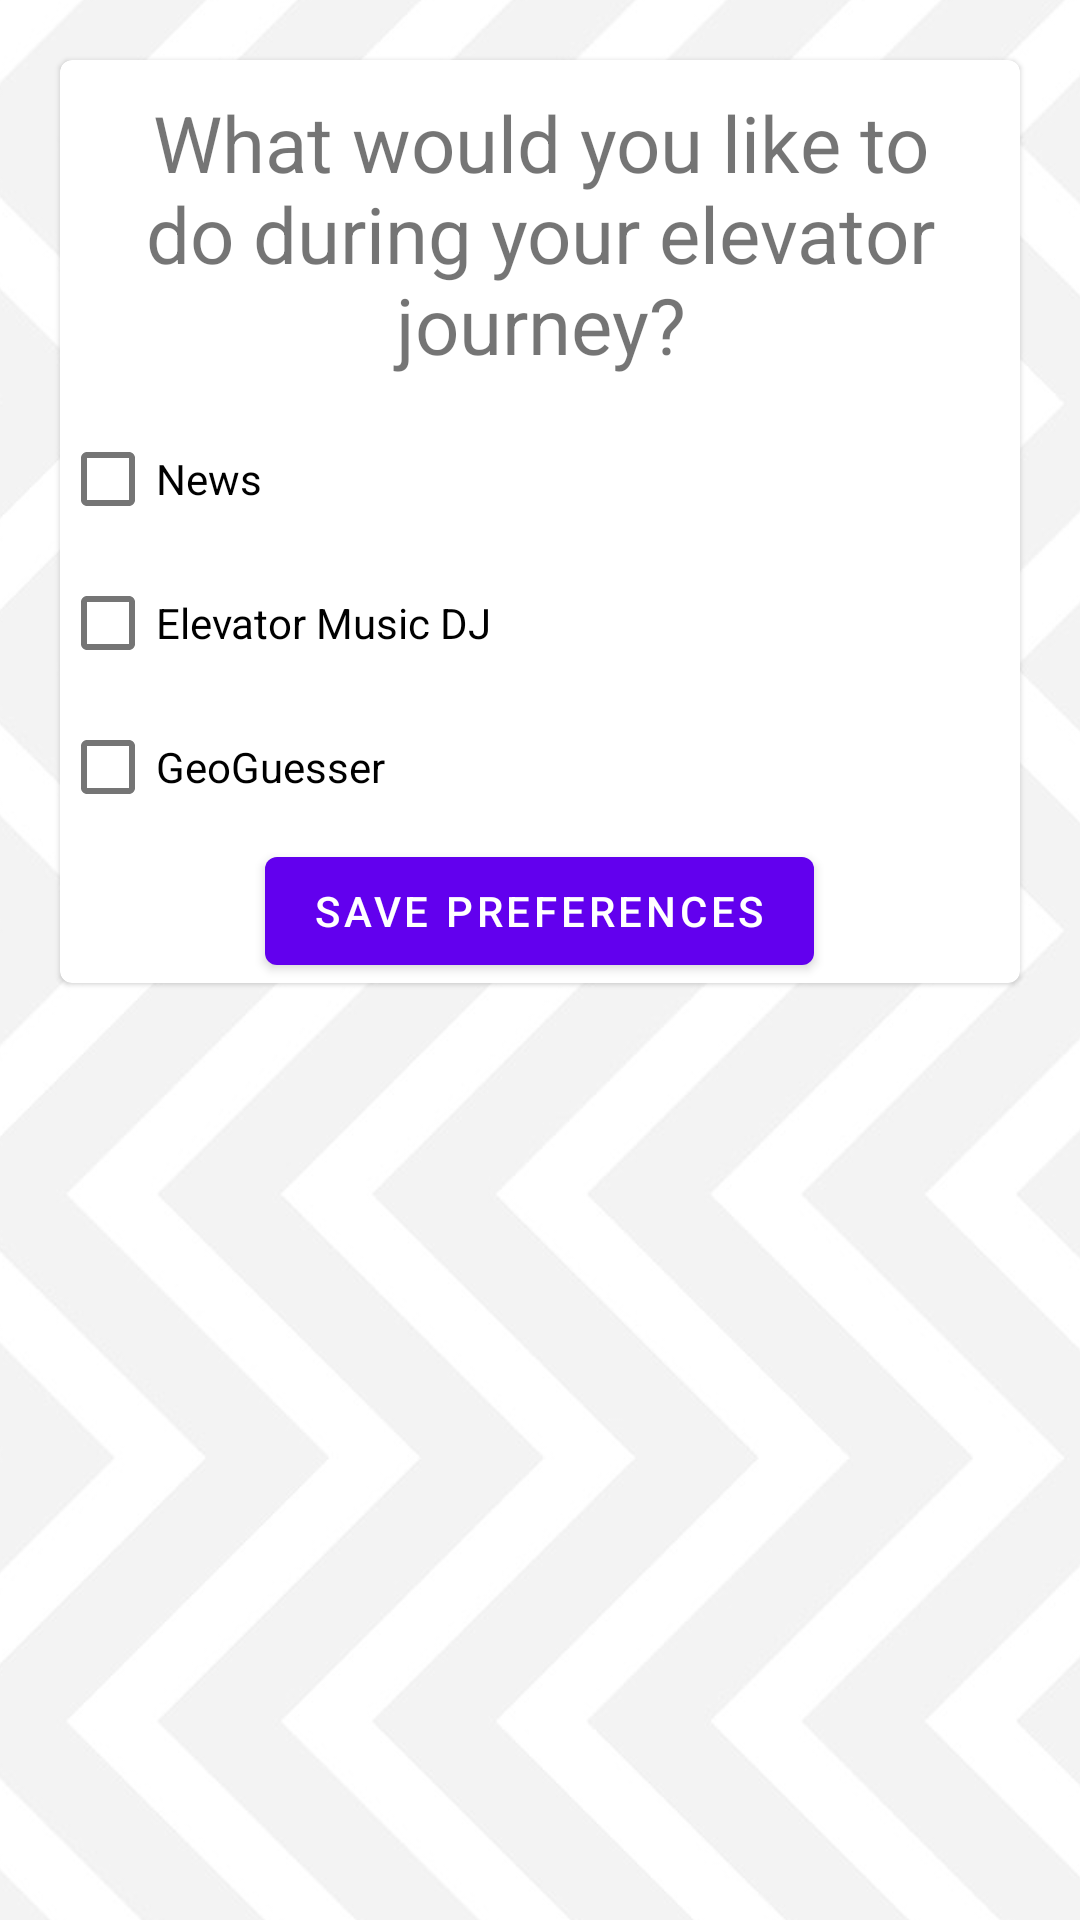

The Android layout XML behind this screen, and the referenced resources:
<!-- AndroidManifest.xml: application theme Theme.ElevatorMobile -->
<!-- res/layout/fragment_settings.xml -->
<?xml version="1.0" encoding="utf-8"?>
<RelativeLayout xmlns:android="http://schemas.android.com/apk/res/android"
    xmlns:tools="http://schemas.android.com/tools"
    android:layout_width="match_parent"
    android:layout_height="match_parent"
    android:orientation="vertical"
    tools:context=".SettingsActivity">
        <ImageView
            android:layout_width="match_parent"
            android:layout_height="match_parent"
            android:id="@+id/image_to_zoom"
            android:src="@drawable/zigzag_g260a23fa1_1280"
            android:rotation="90"
            android:scaleX="2"
            android:scaleY="2"
            android:contentDescription="@string/bg"/>

    <com.google.android.material.card.MaterialCardView
        android:layout_width="match_parent"
        android:layout_height="wrap_content"
        android:layout_gravity="center"
        android:layout_margin="20dp"
        android:alpha="1.0">
    <LinearLayout xmlns:android="http://schemas.android.com/apk/res/android"
        android:orientation="vertical"
        android:layout_width="fill_parent"
        android:layout_height="wrap_content"
        android:id="@+id/checklist">
        <TextView
            android:id="@+id/textView1"
            android:layout_width="match_parent"
            android:layout_height="wrap_content"
            android:text="@string/hello_blank_fragment"
            android:gravity="center"
            android:textSize="26sp"
            android:padding="10dp"/>
        <CheckBox android:id="@+id/checkbox_news"
            android:layout_width="wrap_content"
            android:layout_height="wrap_content"
            android:text="@string/pref_news"/>
        <CheckBox android:id="@+id/checkbox_dj"
            android:layout_width="wrap_content"
            android:layout_height="wrap_content"
            android:text="@string/pref_dj"/>
        <CheckBox android:id="@+id/checkbox_geo"
            android:layout_width="wrap_content"
            android:layout_height="wrap_content"
            android:text="@string/pref_geoguesser"/>
        <Button
            android:id="@+id/save_button"
            android:layout_width="wrap_content"
            android:layout_height="wrap_content"
            android:text="@string/settings_save_button"
            android:onClick="saveSettings"
            android:layout_gravity="center"/>
    </LinearLayout>

    </com.google.android.material.card.MaterialCardView>

</RelativeLayout>
<!-- resources referenced by this layout -->
<resources>
  <!-- drawable zigzag_g260a23fa1_1280: jpg bitmap (drawable, 65000 bytes) -->
  <string name="bg">BG</string>
  <string name="hello_blank_fragment">What would you like to do during your elevator journey?</string>
  <string name="pref_dj">Elevator Music DJ</string>
  <string name="pref_geoguesser">GeoGuesser</string>
  <string name="pref_news">News</string>
  <string name="settings_save_button">Save preferences</string>
  <style name="Theme.ElevatorMobile" parent="Theme.MaterialComponents.DayNight.DarkActionBar">
          
          <item name="colorPrimary">@color/purple_500</item>
          <item name="colorPrimaryVariant">@color/purple_700</item>
          <item name="colorOnPrimary">@color/white</item>
          
          <item name="colorSecondary">@color/teal_200</item>
          <item name="colorSecondaryVariant">@color/teal_700</item>
          <item name="colorOnSecondary">@color/black</item>
          
          <item name="android:statusBarColor">?attr/colorPrimaryVariant</item>
          
      </style>
  <!-- not gathered from this repository: default colours our renderer supplied (Android Studio template values) -->
  <color name="purple_500">#FF6200EE</color>
  <color name="purple_700">#FF3700B3</color>
  <color name="teal_200">#FF03DAC5</color>
  <color name="teal_700">#FF018786</color>
  <color name="black">#FF000000</color>
  <color name="white">#FFFFFFFF</color>
</resources>
